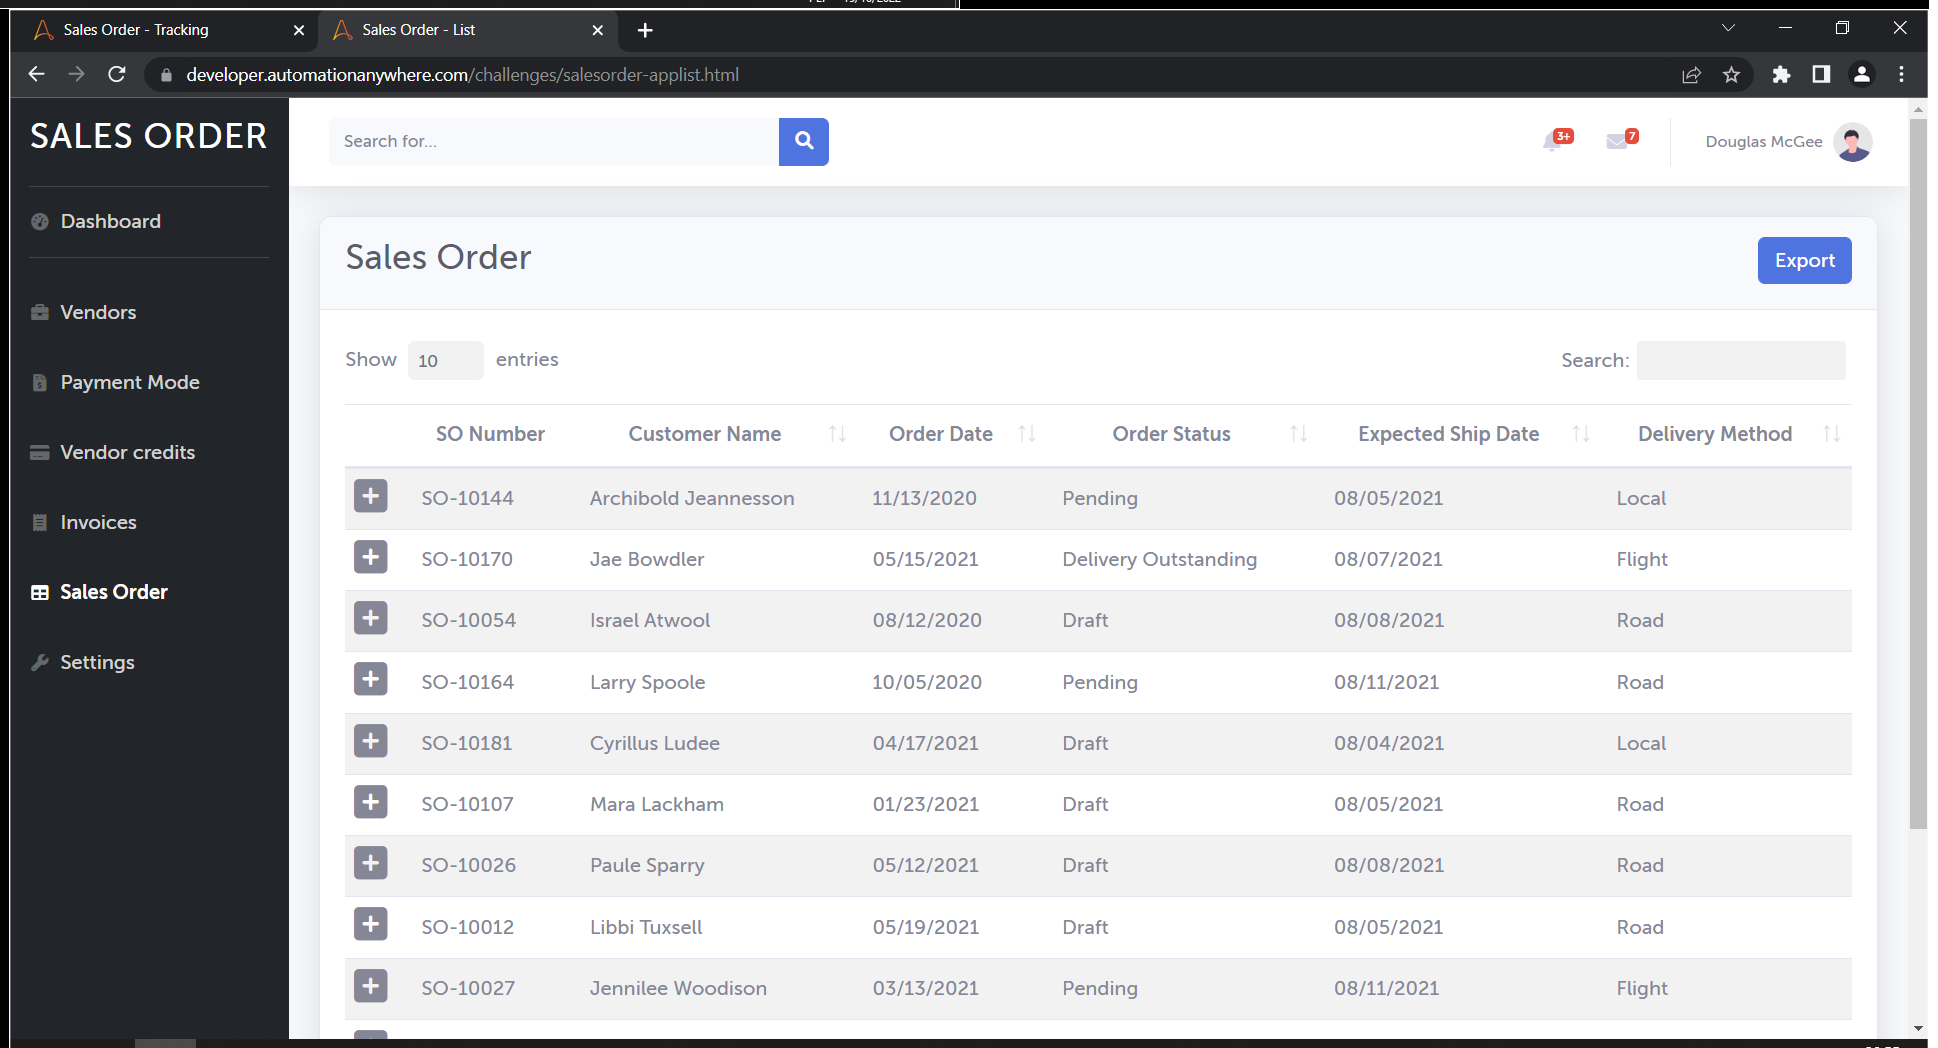
Task: Bot Games Season 3: Sales Order Validation challenge 
Workflow: ProcessAllSalesOrders

Step 1: Use Browser Chrome: Sales Order - List in window 'Sales Order - List' (chrome.exe)

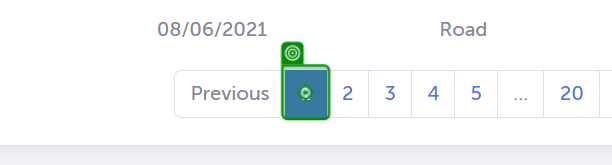
Step 2: click

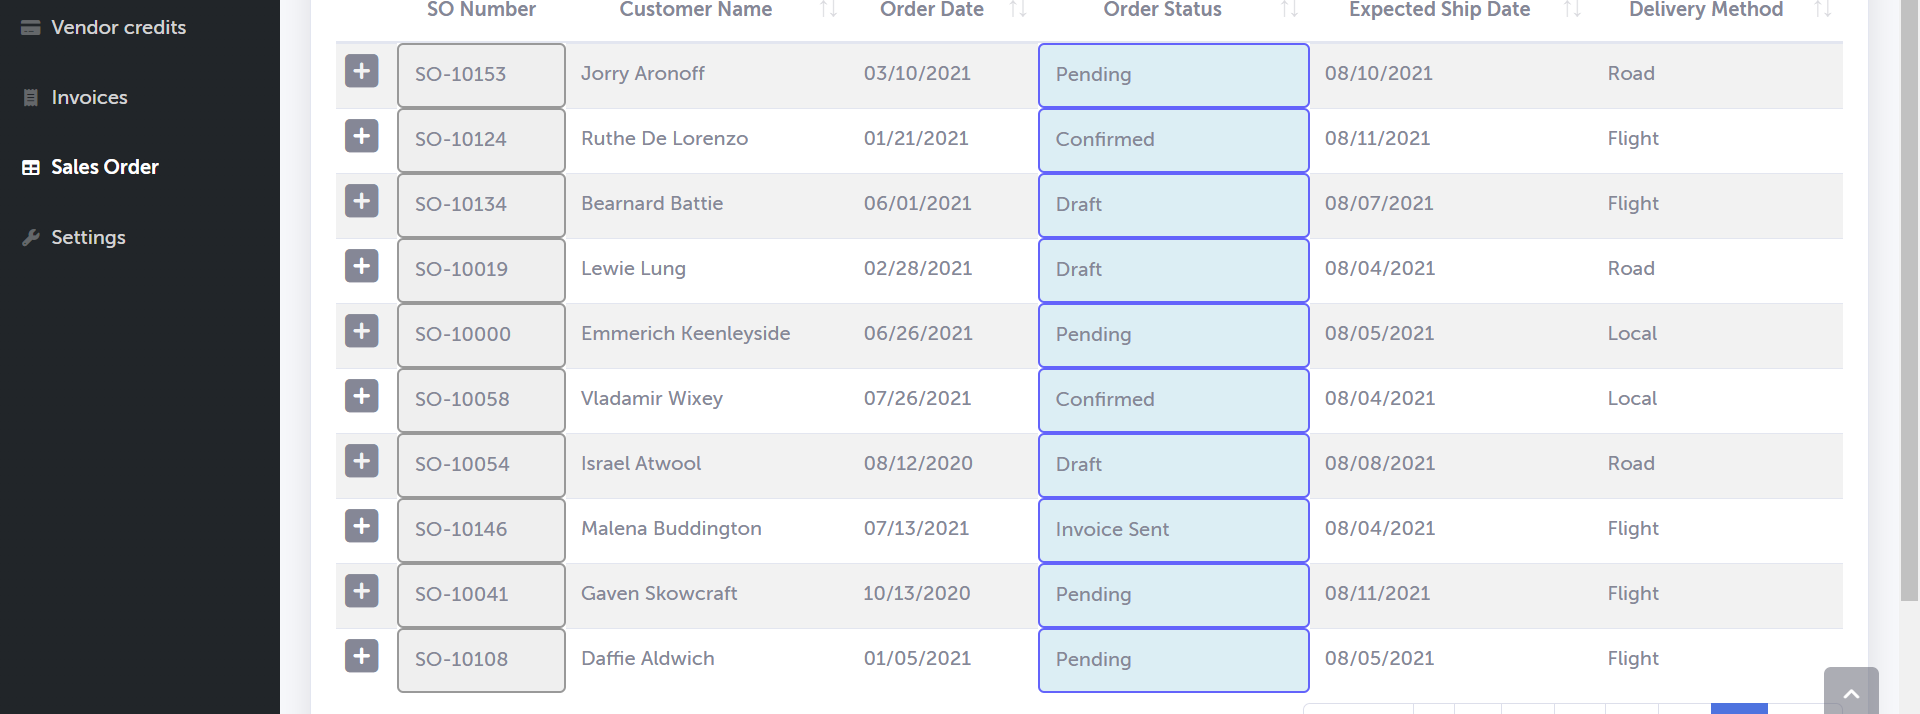
Step 3: get-text

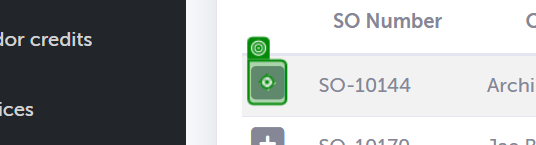
Step 4: click

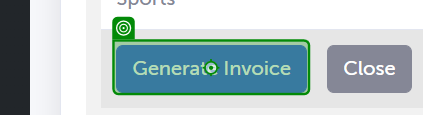
Step 5 [then]: click on 'Generate Invoice'

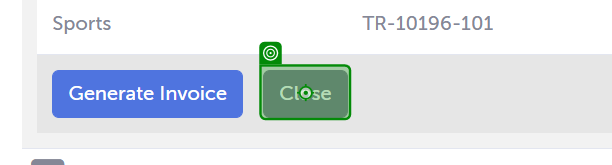
Step 6 [else]: click on 'Close'